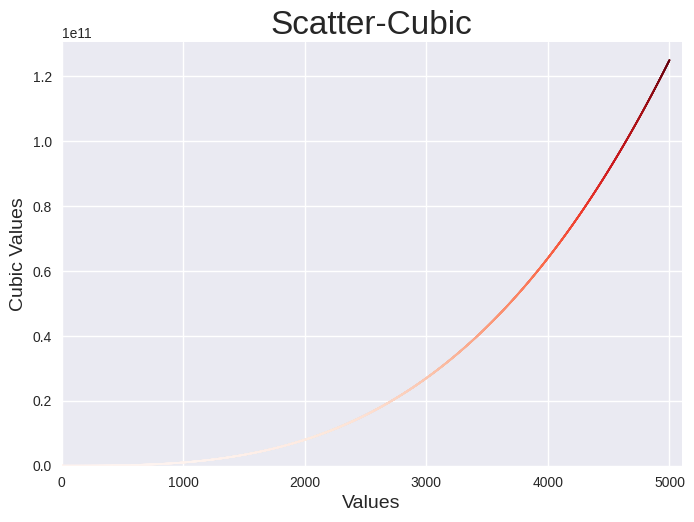

Generate this figure with matplotlib:
from matplotlib import pyplot as plt

x_values = range(1, 5001)
y_values = [x ** 3  for x in x_values]

plt.style.use('seaborn-v0_8')
fig, ax = plt.subplots()
ax.scatter(x_values, y_values, c=y_values, cmap=plt.cm.Reds, s=1)

# 设置图题，轴标签
ax.set_title("Scatter-Cubic", fontsize=24)
ax.set_xlabel("Values", fontsize=14)
ax.set_ylabel("Cubic Values", fontsize=14)
ax.tick_params(labelsize=10)
ax.axis([0, 5100, 0, 130_500_000_000])



plt.show()
plt.savefig('cubics_plot.png')
